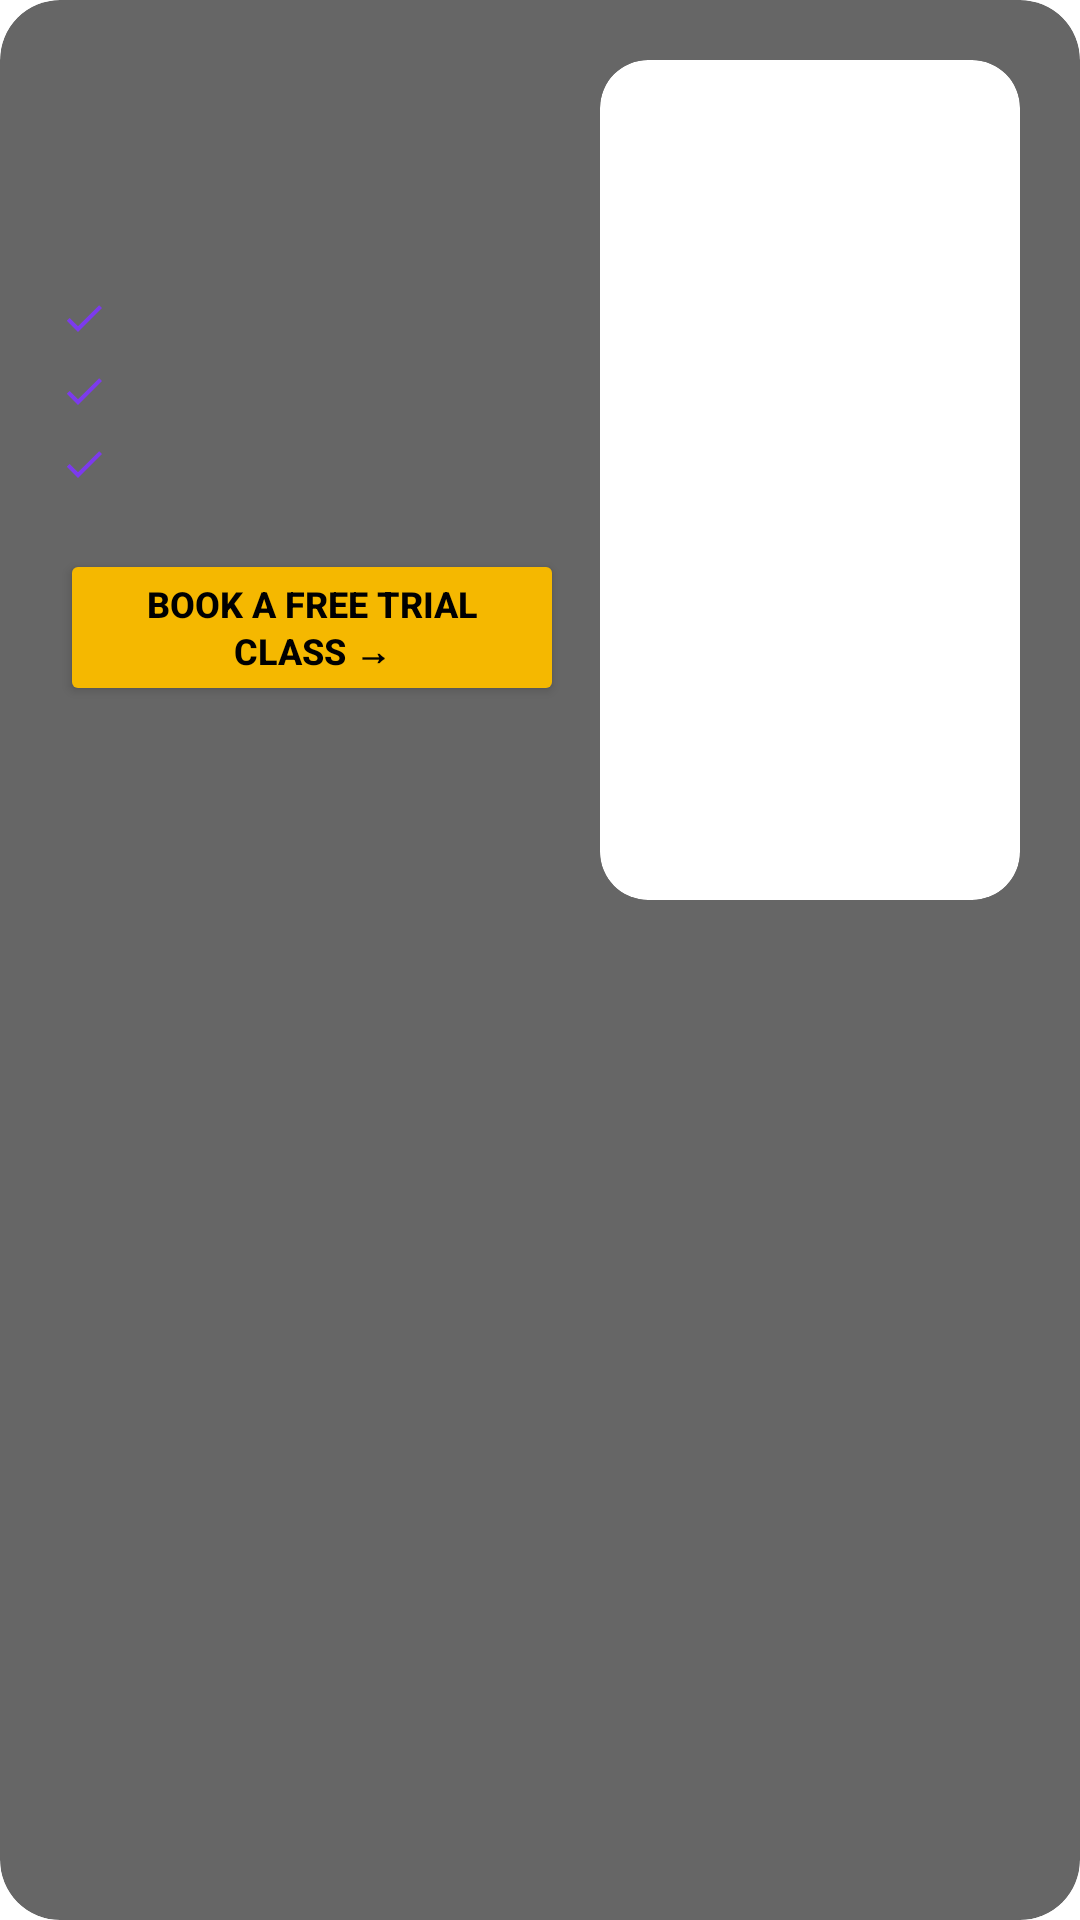

Write the Android layout XML for this screen, with the resource values it uses.
<!-- AndroidManifest.xml: application theme Theme.PeerPrep -->
<!-- res/layout/fragment_subject_card.xml -->
<?xml version="1.0" encoding="utf-8"?>
<com.google.android.material.card.MaterialCardView xmlns:android="http://schemas.android.com/apk/res/android"
    xmlns:app="http://schemas.android.com/apk/res-auto"
    android:layout_width="match_parent"
    android:layout_height="wrap_content"
    xmlns:tools="http://schemas.android.com/tools"
    android:layout_margin="16dp"
    app:cardCornerRadius="20dp"
    app:cardElevation="0dp"
    app:cardBackgroundColor="#99000000">

    <LinearLayout
        android:layout_width="match_parent"
        android:layout_height="wrap_content"
        android:orientation="horizontal"
        android:padding="20dp">

        
        <LinearLayout
            android:layout_width="0dp"
            android:layout_height="wrap_content"
            android:layout_weight="1"
            android:orientation="vertical"
            android:paddingEnd="12dp">

            
            <TextView
                android:id="@+id/card_title"
                android:layout_width="wrap_content"
                android:layout_height="wrap_content"
                android:textColor="#2979FF"
                android:textSize="24sp"
                android:textStyle="bold"
                android:lineSpacingMultiplier="1.2"
                android:layout_marginBottom="12dp"
                tools:text="Live online Science classes for kids"
                xmlns:tools="http://schemas.android.com/tools"/>

            
            <TextView
                android:id="@+id/card_subtitle"
                android:layout_width="wrap_content"
                android:layout_height="wrap_content"
                android:textColor="#FFFFFF"
                android:textSize="13sp"
                android:layout_marginBottom="16dp"
                tools:text="Recommended for grades KG to 12"/>

            
            <LinearLayout
                android:layout_width="match_parent"
                android:layout_height="wrap_content"
                android:orientation="horizontal"
                android:gravity="center_vertical"
                android:layout_marginBottom="8dp">

                <ImageView
                    android:layout_width="16dp"
                    android:layout_height="16dp"
                    android:src="@drawable/ic_check"
                    app:tint="#7C3AED"
                    android:layout_marginEnd="8dp"/>

                <TextView
                    android:id="@+id/card_point1"
                    android:layout_width="wrap_content"
                    android:layout_height="wrap_content"
                    android:textColor="#FFFFFF"
                    android:textSize="12sp"
                    tools:text="Hands-on experiments and demos"/>

            </LinearLayout>

            
            <LinearLayout
                android:layout_width="match_parent"
                android:layout_height="wrap_content"
                android:orientation="horizontal"
                android:gravity="center_vertical"
                android:layout_marginBottom="8dp">

                <ImageView
                    android:layout_width="16dp"
                    android:layout_height="16dp"
                    android:src="@drawable/ic_check"
                    app:tint="#7C3AED"
                    android:layout_marginEnd="8dp"/>

                <TextView
                    android:id="@+id/card_point2"
                    android:layout_width="wrap_content"
                    android:layout_height="wrap_content"
                    android:textColor="#FFFFFF"
                    android:textSize="12sp"
                    tools:text="Real world scientific learning"/>

            </LinearLayout>

            
            <LinearLayout
                android:layout_width="match_parent"
                android:layout_height="wrap_content"
                android:orientation="horizontal"
                android:gravity="center_vertical"
                android:layout_marginBottom="20dp">

                <ImageView
                    android:layout_width="16dp"
                    android:layout_height="16dp"
                    android:src="@drawable/ic_check"
                    app:tint="#7C3AED"
                    android:layout_marginEnd="8dp"/>

                <TextView
                    android:id="@+id/card_point3"
                    android:layout_width="wrap_content"
                    android:layout_height="wrap_content"
                    android:textColor="#FFFFFF"
                    android:textSize="12sp"
                    tools:text="Build curiosity and innovation"/>

            </LinearLayout>

            
            <Button
                android:id="@+id/card_button"
                android:layout_width="wrap_content"
                android:layout_height="wrap_content"
                android:text="Book a FREE trial class →"
                android:textColor="#000000"
                android:textSize="12sp"
                android:textStyle="bold"
                android:backgroundTint="#F5B800"
                app:cornerRadius="50dp"
                android:paddingStart="20dp"
                android:paddingEnd="20dp"/>

        </LinearLayout>

        
        <com.google.android.material.card.MaterialCardView
            android:layout_width="140dp"
            android:layout_height="280dp"
            app:cardCornerRadius="16dp"
            app:cardElevation="0dp"
            app:strokeWidth="0dp">

            <ImageView
                android:id="@+id/card_image"
                android:layout_width="match_parent"
                android:layout_height="match_parent"
                android:scaleType="centerCrop"
                tools:src="@drawable/p6"/>

        </com.google.android.material.card.MaterialCardView>

    </LinearLayout>

</com.google.android.material.card.MaterialCardView>
<!-- resources referenced by this layout -->
<resources>
  <!-- drawable ic_check (drawable) -->
  <vector xmlns:android="http://schemas.android.com/apk/res/android" android:height="24dp" android:tint="#6C03DC" android:viewportHeight="24" android:viewportWidth="24" android:width="24dp">
        
      <path android:fillColor="@android:color/white" android:pathData="M9,16.17L4.83,12l-1.42,1.41L9,19 21,7l-1.41,-1.41z"/>
      
  </vector>
  <!-- drawable p6: jpg bitmap (drawable, 100358 bytes) -->
  <style name="Theme.PeerPrep" parent="Theme.MaterialComponents.DayNight.NoActionBar">
  
          
          <item name="android:statusBarColor">#1a1f36</item>
  
          
          <item name="android:windowLightStatusBar">false</item>
  
          
          <item name="android:windowTranslucentStatus">false</item>
          <item name="android:fitsSystemWindows">true</item>
  
      </style>
</resources>
